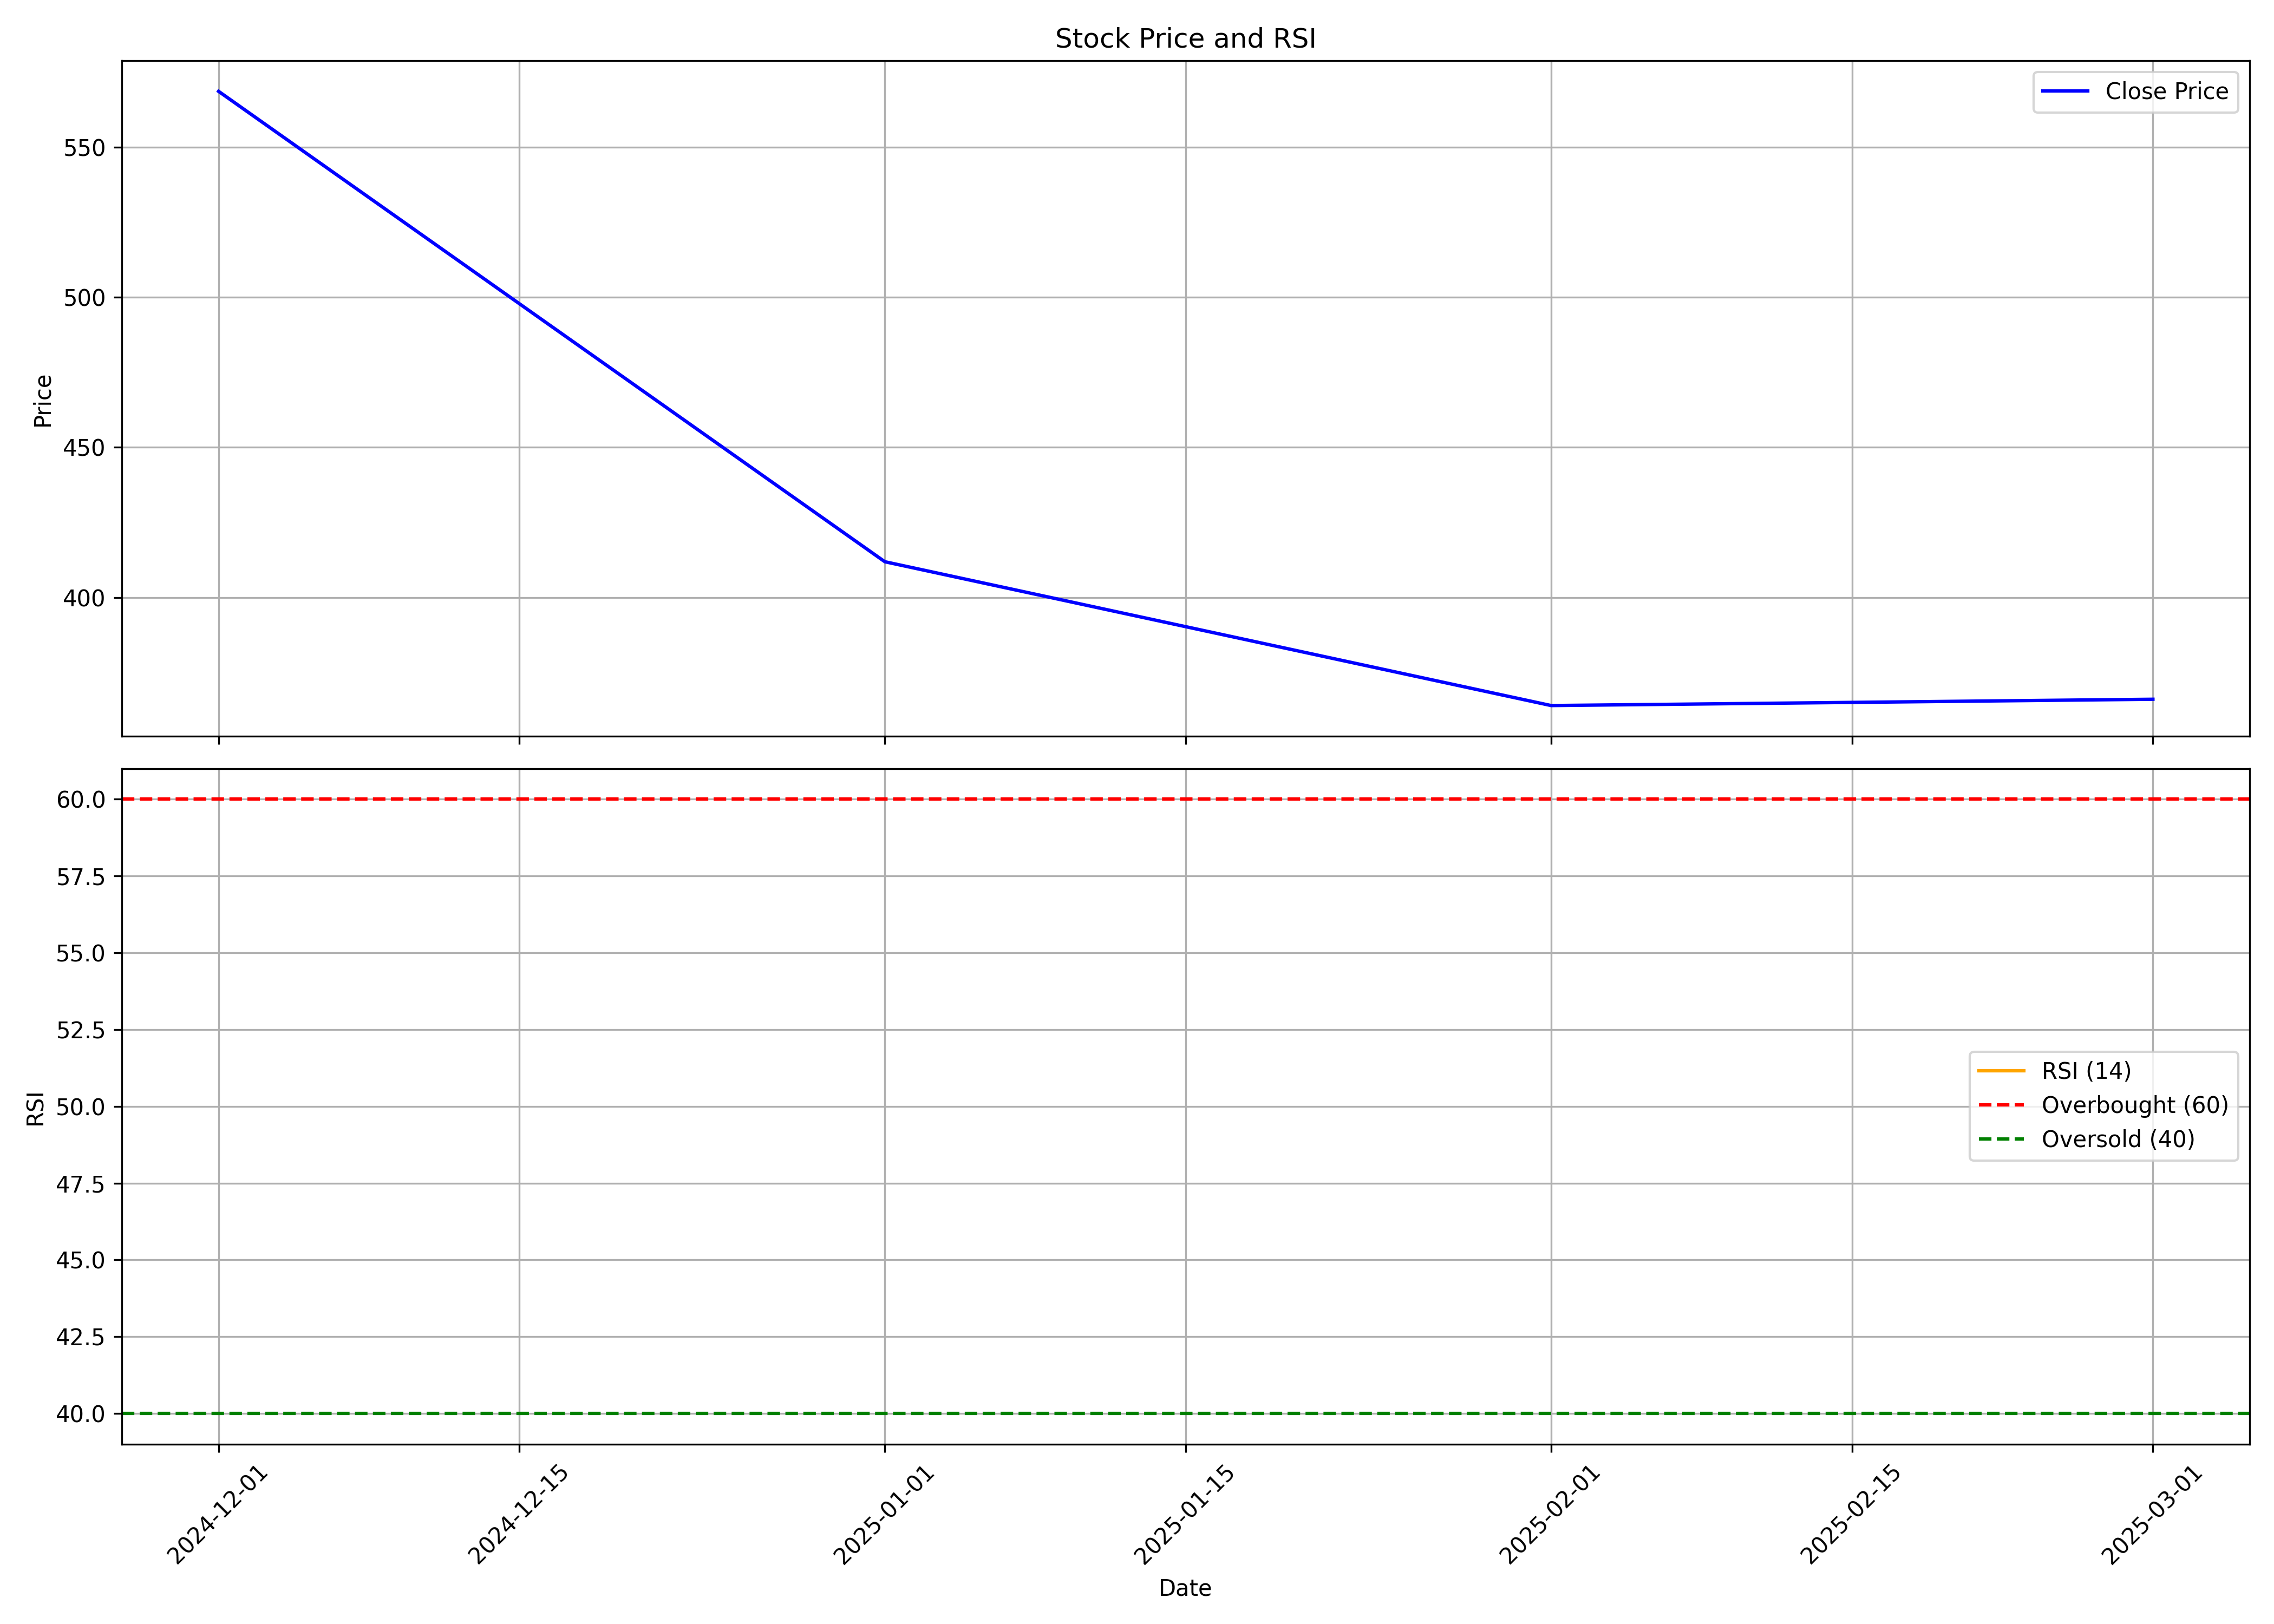

Data behind this chart, as committed beside it:
, date, symbol, open, high, low, close, volume, rsi
0, 2024-12-01, MAMATA, 600.0, 630.0, 568.6, 568.6, 3169056, 
1, 2025-01-01, MAMATA, 540.2, 567.2, 373.5, 411.9, 25055976, 
2, 2025-02-01, MAMATA, 415.5, 473.0, 358.2, 364.0, 7319895, 
3, 2025-03-01, MAMATA, 369.0, 387.5, 335.1, 366.1, 3194291, 
